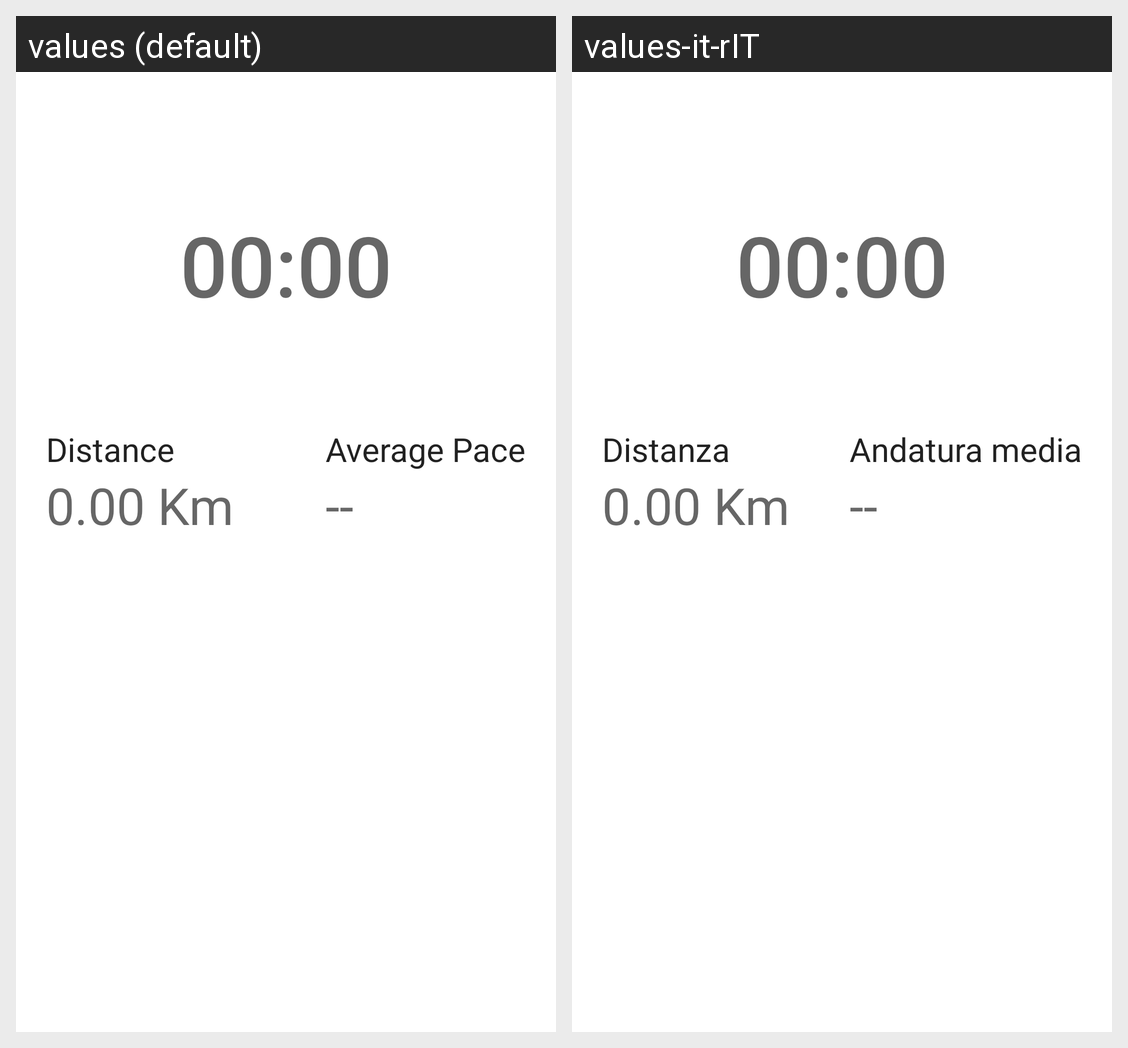

The Android screen above is rendered under two locales of the same app. Produce the string resources it draws, with the default and per-locale values.
Android screen res/layout/activity_run_session.xml rendered under 2 locales, left to right: values (default), values-it-rIT. Device: Nexus 5 (rendered at 1080×1920; each locale shown at half size, 540×960, under a caption strip naming it); theme Theme.RunApp.
Strings drawn on this screen, with the default value and each locale's value (text and hints the layout hard-codes, and strings that could not be matched under every locale, appear in the picture but are not listed):

distance
  values: Distance
  values-it-rIT: Distanza

average_pale
  values: Average Pace
  values-it-rIT: Andatura media
